Image classification data set "processed" (Diyaa-123/AutoYeildAI on GitHub). Class labels (6): center defect, edge ring defect, local defect, clean wafer, random defect, scratch defect.

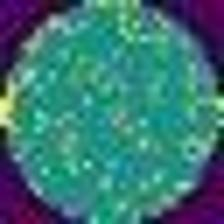
Label: clean wafer

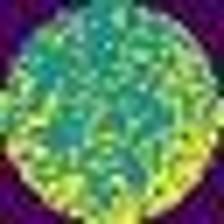
Label: random defect

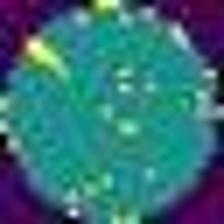
Label: local defect

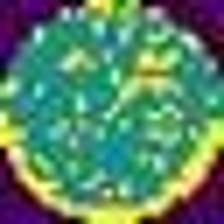
Label: edge ring defect

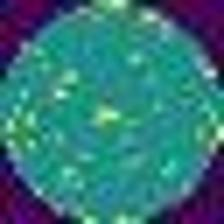
Label: center defect

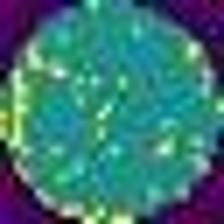
Label: scratch defect
